Run: headless pygame with SDL's dummy video driver; simulated clock (each Clock.tick advances the game by its frame time, no real sleeping); random seed 0; keys injected as events and as key.get_pressed() state; no mouse input.
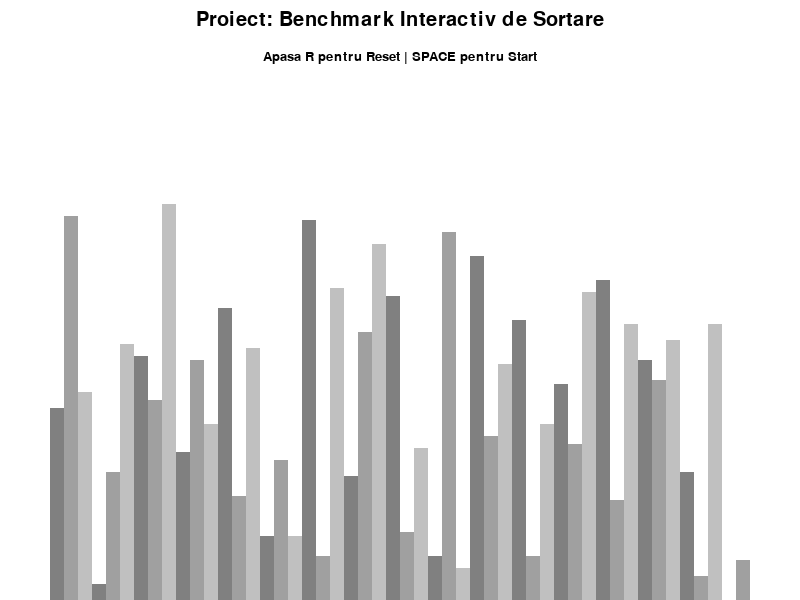
Frame 1 of 4 · flips 1–60 · no input
Frame 2 of 4 · flips 61–180 · tapped SPACE, RETURN · held RIGHT (→), D · screen unchanged from frame 1, image omitted
Frame 3 of 4 · flips 181–300 · held DOWN (↓), S · screen unchanged from frame 2, image omitted
Frame 4 of 4 · flips 301–420 · held LEFT (←), A, UP (↑), W · screen unchanged from frame 3, image omitted

The pygame program that drew these frames:

import pygame
import random
import math

# Initializam modulul pygame
pygame.init()


class InfoDesenare:
    # Definim culorile in RGB (Red, Green, Blue)
    NEGRU = 0, 0, 0
    ALB = 255, 255, 255
    VERDE = 0, 255, 0
    ROSU = 255, 0, 0
    CULOARE_FUNDAL = ALB

    # 3 nuante de gri ca sa diferentiem barele intre ele (arata mai bine vizual)
    GRI_URI = [
        (128, 128, 128),
        (160, 160, 160),
        (192, 192, 192)
    ]

    # Setam fonturile (folosim comicsans sau orice alt font default)
    FONT_MIC = pygame.font.SysFont('comicsans', 20)
    FONT_MARE = pygame.font.SysFont('comicsans', 30)

    # Spatii pe margini ca sa nu se lipeasca graficul de marginile ferestrei
    PADDING_LATERAL = 100
    PADDING_SUS = 150

    def __init__(self, latime, inaltime, lista_numere):
        self.latime = latime
        self.inaltime = inaltime

        # Setam fereastra
        self.fereastra = pygame.display.set_mode((latime, inaltime))
        pygame.display.set_caption("Benchmark Sortare - Molnar si Roman (Anul 2)")

        self.setare_lista(lista_numere)

    def setare_lista(self, lista_numere):
        self.lista = lista_numere
        self.val_min = min(lista_numere)
        self.val_max = max(lista_numere)

        # Calculam cat de lata sa fie o bara ca sa incapa toate pe ecran
        self.latime_bloc = round((self.latime - self.PADDING_LATERAL) / len(lista_numere))

        # Calculam inaltimea folosind math.floor ca sa evitam numerele cu virgula
        self.inaltime_bloc = math.floor((self.inaltime - self.PADDING_SUS) / (self.val_max - self.val_min))

        # De unde incepem sa desenam pe axa X
        self.start_x = self.PADDING_LATERAL // 2


def desenare_interfata(info):
    # Curatam ecranul la fiecare cadru
    info.fereastra.fill(info.CULOARE_FUNDAL)

    # Randam textul
    titlu = info.FONT_MARE.render("Proiect: Benchmark Interactiv de Sortare", 1, info.NEGRU)
    info.fereastra.blit(titlu, (info.latime / 2 - titlu.get_width() / 2, 10))

    controale = info.FONT_MIC.render("Apasa R pentru Reset | SPACE pentru Start", 1, info.NEGRU)
    info.fereastra.blit(controale, (info.latime / 2 - controale.get_width() / 2, 50))

    # Apelam functia care deseneaza barele
    desenare_bare(info)

    # Facem update la display
    pygame.display.update()


def desenare_bare(info):
    lista = info.lista

    # Trecem prin toata lista si desenam fiecare bara
    for i, valoare in enumerate(lista):
        # Calculam coordonatele x si y
        x = info.start_x + i * info.latime_bloc
        y = info.inaltime - (valoare - info.val_min) * info.inaltime_bloc

        # Alternam culorile folosind modulo 3
        culoare = info.GRI_URI[i % 3]

        # Desenam dreptunghiul (bara) pe ecran
        pygame.draw.rect(info.fereastra, culoare, (x, y, info.latime_bloc, info.inaltime))


def generare_lista_start(n, val_min, val_max):
    lista_noua = []
    for _ in range(n):
        valoare = random.randint(val_min, val_max)
        lista_noua.append(valoare)
    return lista_noua


def main():
    ruleaza = True
    ceas = pygame.time.Clock()

    # Parametrii pentru lista generata
    n = 50
    val_min = 0
    val_max = 100

    # Generam lista si instantiem clasa de desenare
    lista = generare_lista_start(n, val_min, val_max)
    info = InfoDesenare(800, 600, lista)

    # Bucla principala a programului
    while ruleaza:
        # Setam la maxim 60 FPS ca sa nu solicite procesorul degeaba
        ceas.tick(60)

        desenare_interfata(info)

        # Verificam actiunile utilizatorului
        for event in pygame.event.get():
            # Daca apasa pe X-ul ferestrei
            if event.type == pygame.QUIT:
                ruleaza = False

            # Daca apasa pe o tasta
            if event.type == pygame.KEYDOWN:
                if event.key == pygame.K_r:
                    # R = Reset, generam o lista noua
                    lista = generare_lista_start(n, val_min, val_max)
                    info.setare_lista(lista)

    pygame.quit()


# Punctul de intrare in program
if __name__ == "__main__":
    main()
